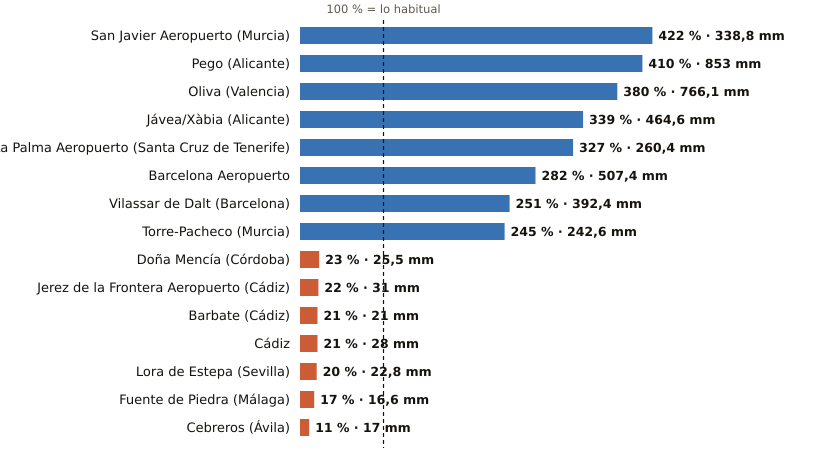

The data file committed next to this chart (first rows):
estacion, provincia, indicativo, mm_otono, referencia_mm, pct, periodo_referencia, hasta, hora
San Javier Aeropuerto, Murcia, 7031X, 338.8, 80.3, 422, 2011-2025, 2026-11-11, 15
Pego, Alicante, 8057C, 853.0, 208.3, 410, 2011-2025, 2026-11-11, 12
Oliva, Valencia, 8058X, 766.1, 201.8, 380, 1991-2020, 2026-11-11, 15
Jávea/Xàbia, Alicante, 8050X, 464.6, 137.2, 339, 1997-2025, 2026-11-11, 15
La Palma Aeropuerto, Santa Cruz de Tenerife, C139E, 260.4, 79.6, 327, 1991-2020, 2026-11-11, 14
Barcelona Aeropuerto, Barcelona, 0076, 507.4, 180.1, 282, 1991-2020, 2026-11-11, 15
Vilassar de Dalt, Barcelona, 0244X, 392.4, 156.6, 251, 2009-2025, 2026-11-11, 15
Torre-Pacheco, Murcia, 7026X, 242.6, 98.9, 245, 2005-2025, 2026-11-10, 
Doña Mencía, Córdoba, 5427X, 25.5, 111.6, 23, 1991-2020, 2026-11-11, 15
Jerez de la Frontera Aeropuerto, Cádiz, 5960, 31.0, 141.0, 22, 1991-2020, 2026-11-11, 15
Barbate, Cádiz, 5996B, 21.0, 101.1, 21, 2010-2025, 2026-11-11, 14
Cádiz, Cádiz, 5973, 28.0, 131.9, 21, 1991-2020, 2026-11-11, 15
Lora de Estepa, Sevilla, 5612X, 22.8, 113.9, 20, 2005-2025, 2026-11-11, 13
Fuente de Piedra, Málaga, 6375X, 16.6, 97.2, 17, 2009-2025, 2026-11-11, 14
Cebreros, Ávila, 3337U, 17.0, 150.4, 11, 2010-2025, 2026-11-11, 15
